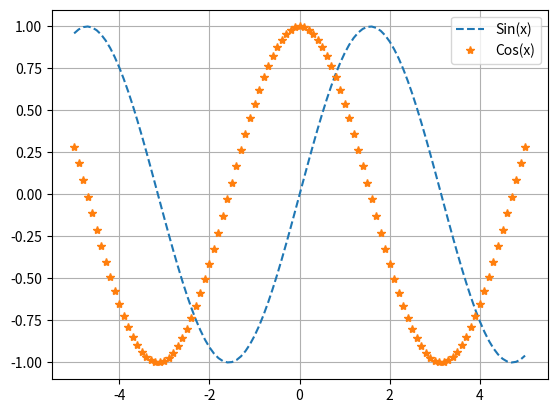

Recreate this plot in Python.
from matplotlib import legend
#Grafico del Seno trigonometrico
import math
import matplotlib.pyplot as plt

incr=-5
x=[]
y=[]
z=[]
while incr<5:
  x.append(incr)
  incr+=0.1

for i in x:
  y.append(math.sin(i))
  z.append(math.cos(i))


plt.plot(x,y,'--')
plt.plot(x,z,'*')
plt.legend(["Sin(x)", "Cos(x)"])
plt.grid()
plt.show()